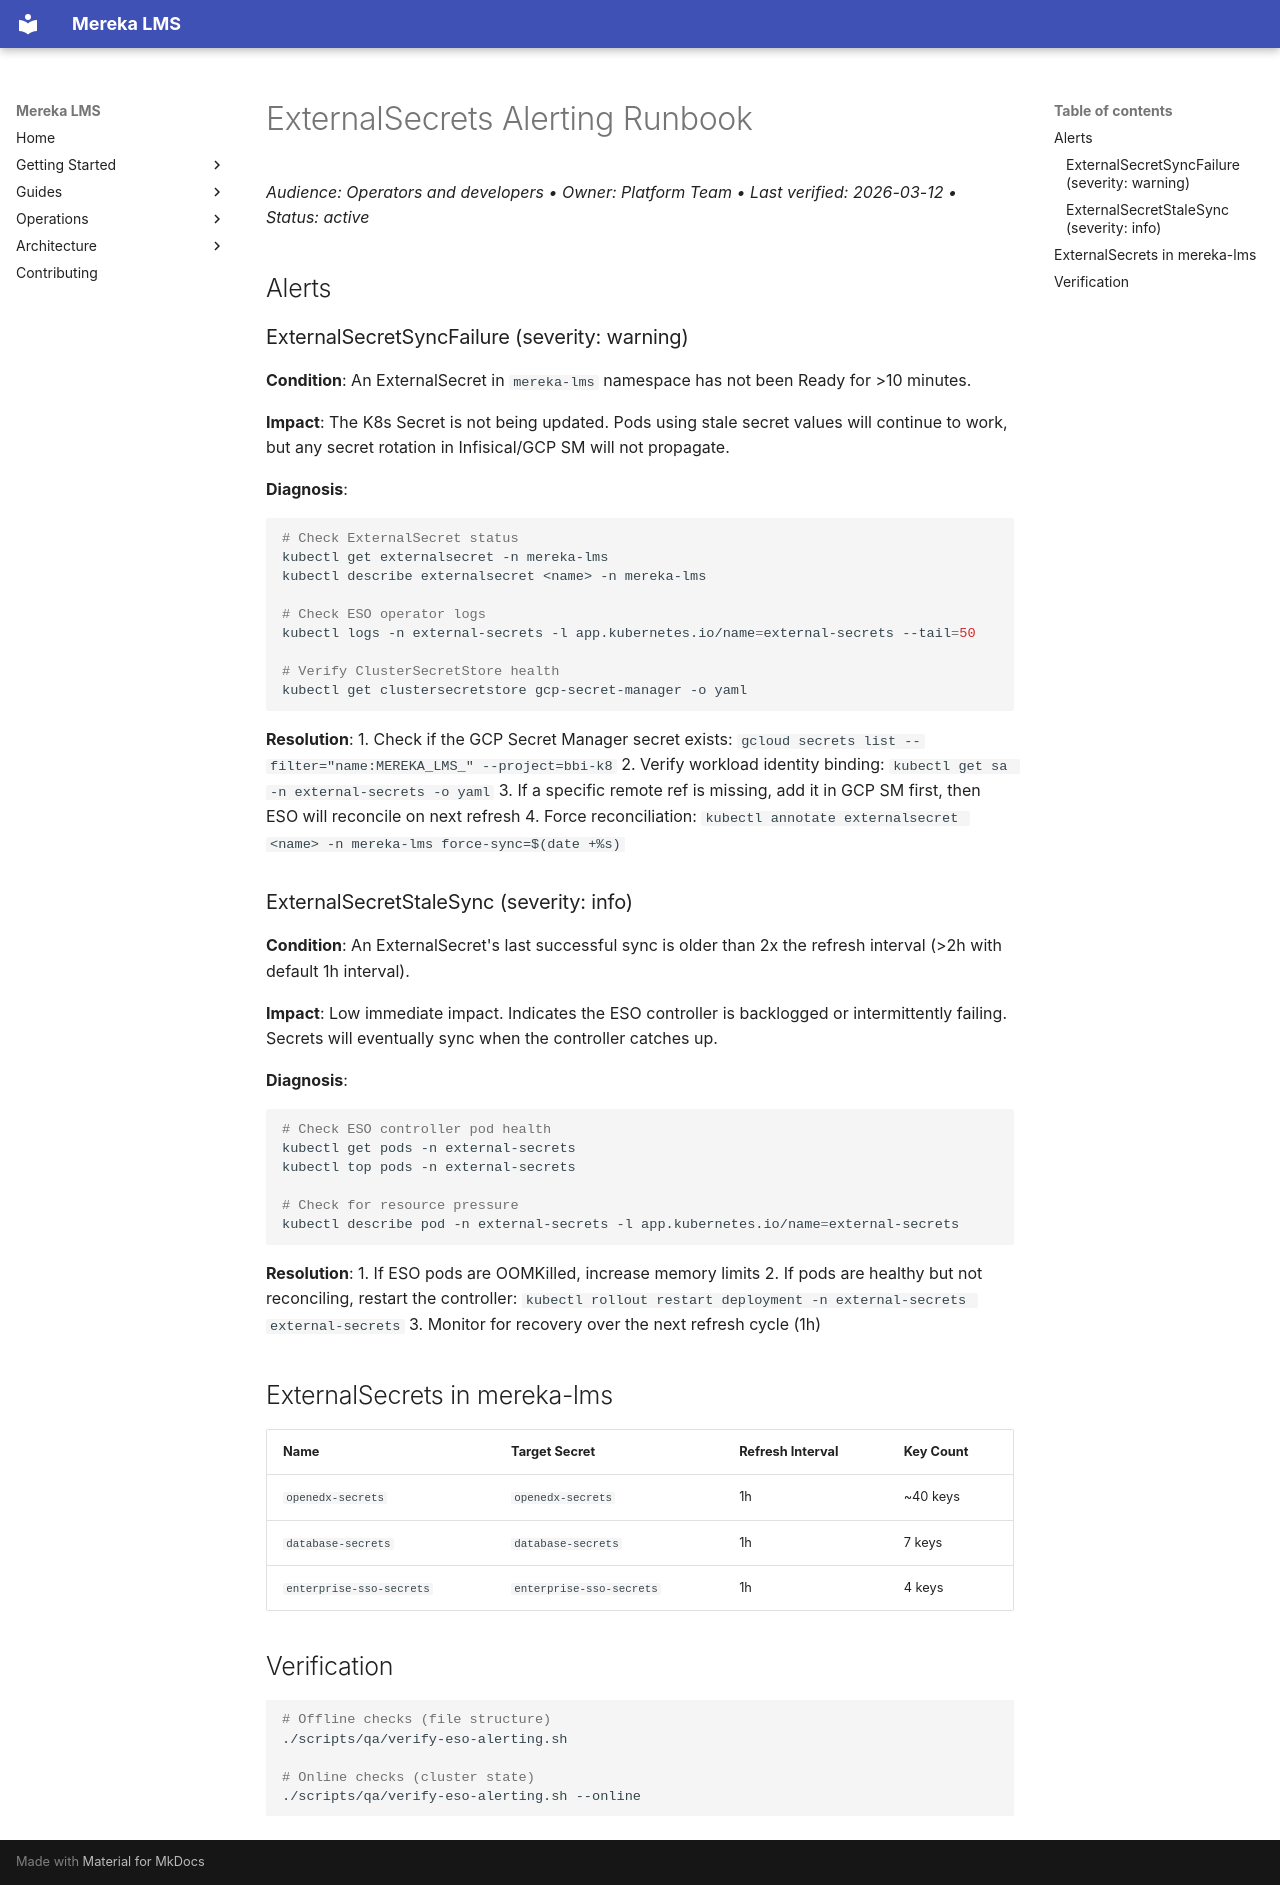

repository: lifeofgurpreet/mereka-lms-prototype · page: ops/runbooks/ESO_ALERTING/index.html · generator: mkdocs

# ExternalSecrets Alerting Runbook
_Audience: Operators and developers • Owner: Platform Team • Last verified: 2026-03-12 • Status: active_

## Alerts

### ExternalSecretSyncFailure (severity: warning)

**Condition**: An ExternalSecret in `mereka-lms` namespace has not been Ready for >10 minutes.

**Impact**: The K8s Secret is not being updated. Pods using stale secret values will continue to work, but any secret rotation in Infisical/GCP SM will not propagate.

**Diagnosis**:
```bash
# Check ExternalSecret status
kubectl get externalsecret -n mereka-lms
kubectl describe externalsecret <name> -n mereka-lms

# Check ESO operator logs
kubectl logs -n external-secrets -l app.kubernetes.io/name=external-secrets --tail=50

# Verify ClusterSecretStore health
kubectl get clustersecretstore gcp-secret-manager -o yaml
```

**Resolution**:
1. Check if the GCP Secret Manager secret exists: `gcloud secrets list --filter="name:MEREKA_LMS_" --project=bbi-k8`
2. Verify workload identity binding: `kubectl get sa -n external-secrets -o yaml`
3. If a specific remote ref is missing, add it in GCP SM first, then ESO will reconcile on next refresh
4. Force reconciliation: `kubectl annotate externalsecret <name> -n mereka-lms force-sync=$(date +%s)`

### ExternalSecretStaleSync (severity: info)

**Condition**: An ExternalSecret's last successful sync is older than 2x the refresh interval (>2h with default 1h interval).

**Impact**: Low immediate impact. Indicates the ESO controller is backlogged or intermittently failing. Secrets will eventually sync when the controller catches up.

**Diagnosis**:
```bash
# Check ESO controller pod health
kubectl get pods -n external-secrets
kubectl top pods -n external-secrets

# Check for resource pressure
kubectl describe pod -n external-secrets -l app.kubernetes.io/name=external-secrets
```

**Resolution**:
1. If ESO pods are OOMKilled, increase memory limits
2. If pods are healthy but not reconciling, restart the controller: `kubectl rollout restart deployment -n external-secrets external-secrets`
3. Monitor for recovery over the next refresh cycle (1h)

## ExternalSecrets in mereka-lms

| Name | Target Secret | Refresh Interval | Key Count |
|------|--------------|-------------------|-----------|
| `openedx-secrets` | `openedx-secrets` | 1h | ~40 keys |
| `database-secrets` | `database-secrets` | 1h | 7 keys |
| `enterprise-sso-secrets` | `enterprise-sso-secrets` | 1h | 4 keys |

## Verification

```bash
# Offline checks (file structure)
./scripts/qa/verify-eso-alerting.sh

# Online checks (cluster state)
./scripts/qa/verify-eso-alerting.sh --online
```
